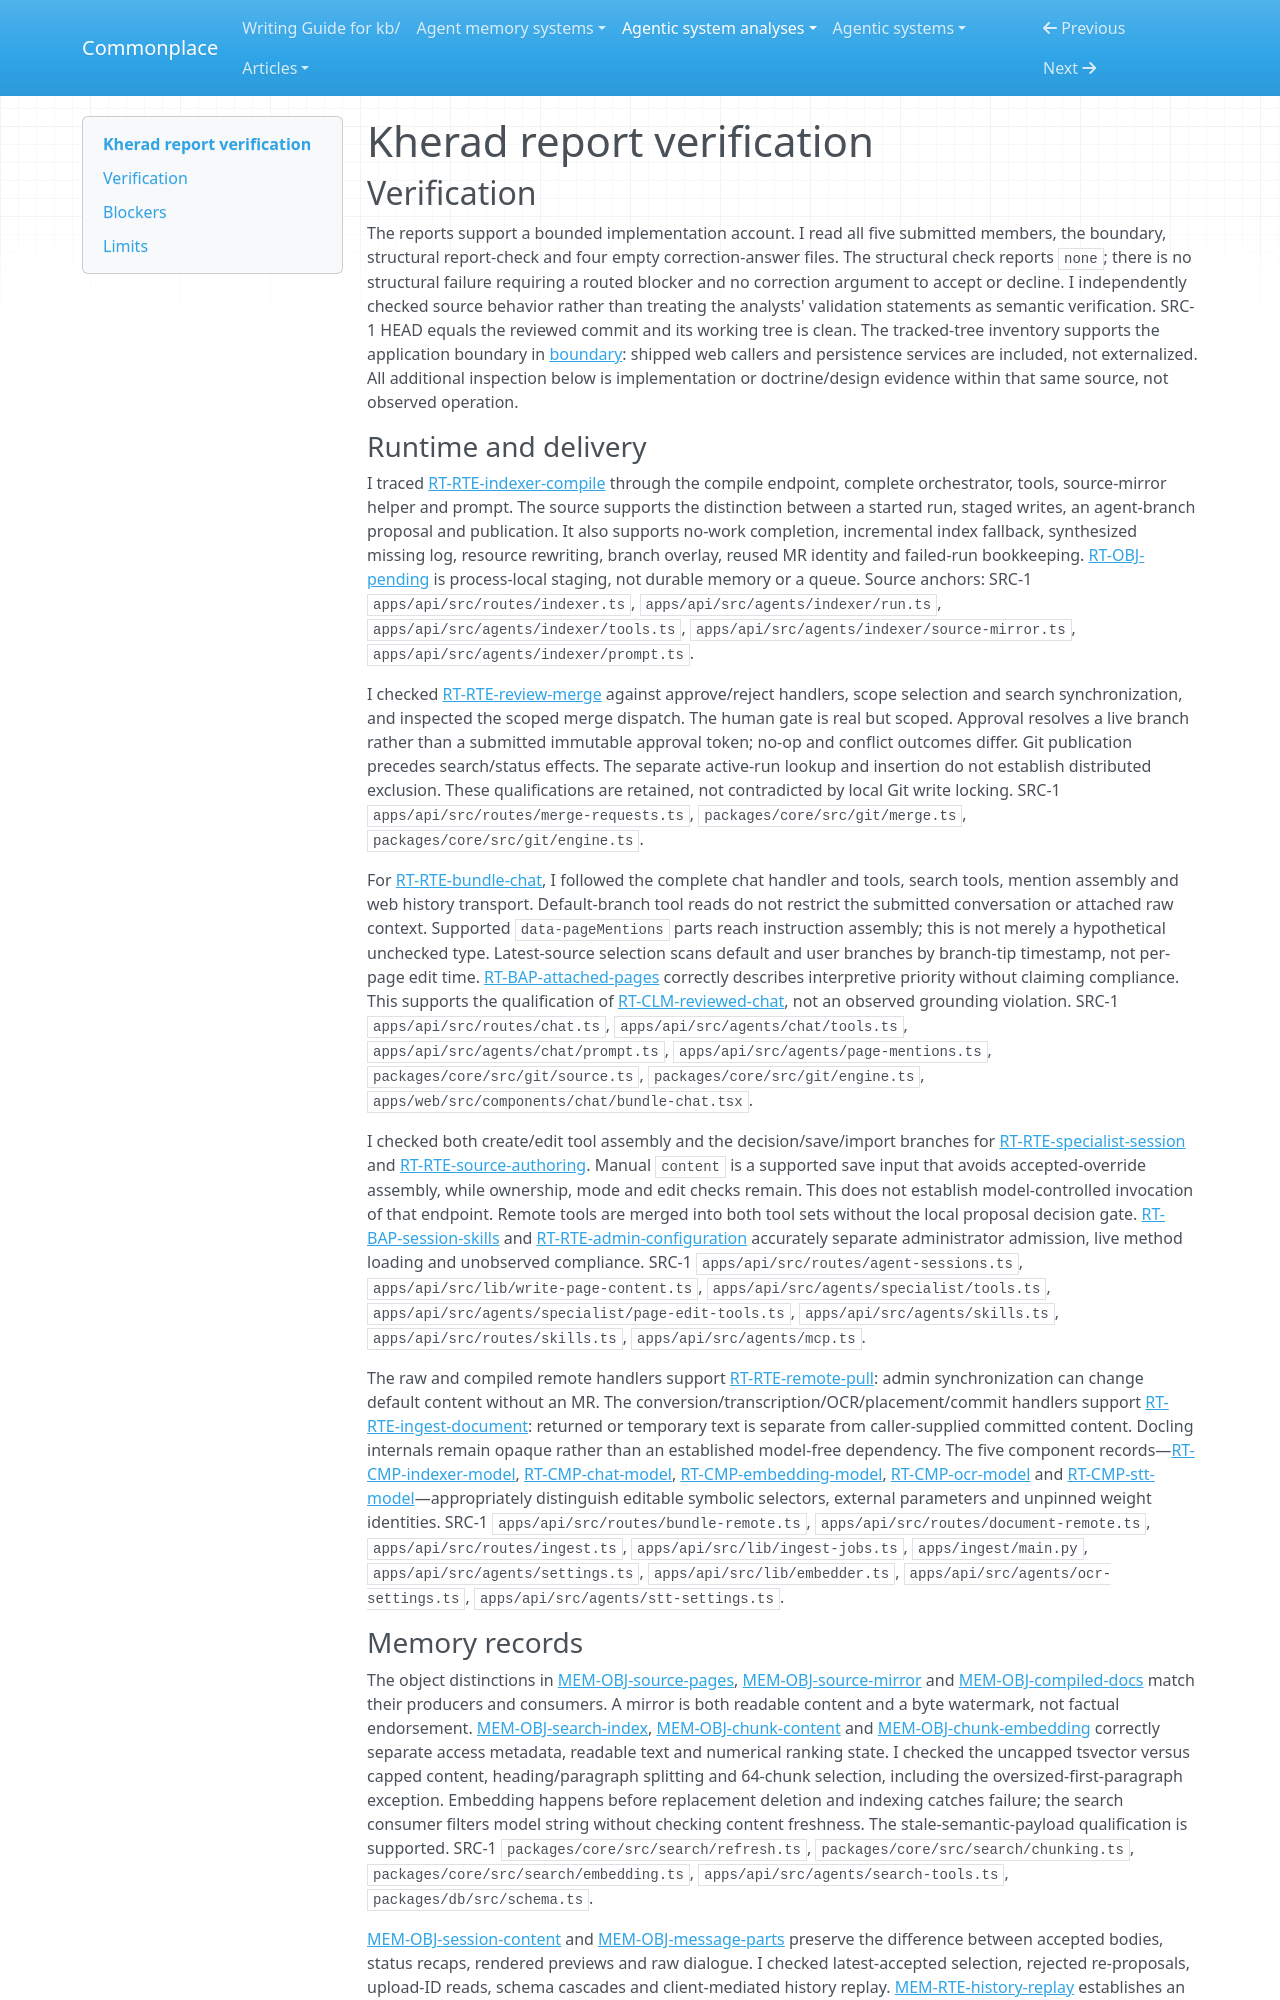

repository: zby/commonplace · page: agentic-system-analyses/retained/mohammadmaso--kherad/report-verification/index.html · generator: mkdocs

---
type: agentic-system-analyses/types/agentic-system-verification.md
description: "Independent report verification of Kherad's compilation, admission, memory and epistemic routes at the frozen Git revision."
run-id: AAS-2026-11-08-kherad-ac3e4da97ac6-01
reviewed-boundary: "2a8d6992b87a33760688e1f956653c21a6292294"
---

# Kherad report verification

## Verification

The reports support a bounded implementation account. I read all five submitted members, the boundary, structural report-check and four empty correction-answer files. The structural check reports `none`; there is no structural failure requiring a routed blocker and no correction argument to accept or decline. I independently checked source behavior rather than treating the analysts' validation statements as semantic verification. SRC-1 HEAD equals the reviewed commit and its working tree is clean. The tracked-tree inventory supports the application boundary in [boundary](boundary.md#boundary-and-evidence): shipped web callers and persistence services are included, not externalized. All additional inspection below is implementation or doctrine/design evidence within that same source, not observed operation.

### Runtime and delivery

I traced [RT-RTE-indexer-compile](runtime.md#rt-rte-indexer-compile) through the compile endpoint, complete orchestrator, tools, source-mirror helper and prompt. The source supports the distinction between a started run, staged writes, an agent-branch proposal and publication. It also supports no-work completion, incremental index fallback, synthesized missing log, resource rewriting, branch overlay, reused MR identity and failed-run bookkeeping. [RT-OBJ-pending](runtime.md#rt-obj-pending) is process-local staging, not durable memory or a queue. Source anchors: SRC-1 `apps/api/src/routes/indexer.ts`, `apps/api/src/agents/indexer/run.ts`, `apps/api/src/agents/indexer/tools.ts`, `apps/api/src/agents/indexer/source-mirror.ts`, `apps/api/src/agents/indexer/prompt.ts`.

I checked [RT-RTE-review-merge](runtime.md#rt-rte-review-merge) against approve/reject handlers, scope selection and search synchronization, and inspected the scoped merge dispatch. The human gate is real but scoped. Approval resolves a live branch rather than a submitted immutable approval token; no-op and conflict outcomes differ. Git publication precedes search/status effects. The separate active-run lookup and insertion do not establish distributed exclusion. These qualifications are retained, not contradicted by local Git write locking. SRC-1 `apps/api/src/routes/merge-requests.ts`, `packages/core/src/git/merge.ts`, `packages/core/src/git/engine.ts`.

For [RT-RTE-bundle-chat](runtime.md#rt-rte-bundle-chat), I followed the complete chat handler and tools, search tools, mention assembly and web history transport. Default-branch tool reads do not restrict the submitted conversation or attached raw context. Supported `data-pageMentions` parts reach instruction assembly; this is not merely a hypothetical unchecked type. Latest-source selection scans default and user branches by branch-tip timestamp, not per-page edit time. [RT-BAP-attached-pages](runtime.md#rt-bap-attached-pages) correctly describes interpretive priority without claiming compliance. This supports the qualification of [RT-CLM-reviewed-chat](runtime.md#rt-clm-reviewed-chat), not an observed grounding violation. SRC-1 `apps/api/src/routes/chat.ts`, `apps/api/src/agents/chat/tools.ts`, `apps/api/src/agents/chat/prompt.ts`, `apps/api/src/agents/page-mentions.ts`, `packages/core/src/git/source.ts`, `packages/core/src/git/engine.ts`, `apps/web/src/components/chat/bundle-chat.tsx`.

I checked both create/edit tool assembly and the decision/save/import branches for [RT-RTE-specialist-session](runtime.md#rt-rte-specialist-session) and [RT-RTE-source-authoring](runtime.md#rt-rte-source-authoring). Manual `content` is a supported save input that avoids accepted-override assembly, while ownership, mode and edit checks remain. This does not establish model-controlled invocation of that endpoint. Remote tools are merged into both tool sets without the local proposal decision gate. [RT-BAP-session-skills](runtime.md#rt-bap-session-skills) and [RT-RTE-admin-configuration](runtime.md#rt-rte-admin-configuration) accurately separate administrator admission, live method loading and unobserved compliance. SRC-1 `apps/api/src/routes/agent-sessions.ts`, `apps/api/src/lib/write-page-content.ts`, `apps/api/src/agents/specialist/tools.ts`, `apps/api/src/agents/specialist/page-edit-tools.ts`, `apps/api/src/agents/skills.ts`, `apps/api/src/routes/skills.ts`, `apps/api/src/agents/mcp.ts`.

The raw and compiled remote handlers support [RT-RTE-remote-pull](runtime.md#rt-rte-remote-pull): admin synchronization can change default content without an MR. The conversion/transcription/OCR/placement/commit handlers support [RT-RTE-ingest-document](runtime.md#rt-rte-ingest-document): returned or temporary text is separate from caller-supplied committed content. Docling internals remain opaque rather than an established model-free dependency. The five component records—[RT-CMP-indexer-model](runtime.md#rt-cmp-indexer-model), [RT-CMP-chat-model](runtime.md#rt-cmp-chat-model), [RT-CMP-embedding-model](runtime.md#rt-cmp-embedding-model), [RT-CMP-ocr-model](runtime.md#rt-cmp-ocr-model) and [RT-CMP-stt-model](runtime.md#rt-cmp-stt-model)—appropriately distinguish editable symbolic selectors, external parameters and unpinned weight identities. SRC-1 `apps/api/src/routes/bundle-remote.ts`, `apps/api/src/routes/document-remote.ts`, `apps/api/src/routes/ingest.ts`, `apps/api/src/lib/ingest-jobs.ts`, `apps/ingest/main.py`, `apps/api/src/agents/settings.ts`, `apps/api/src/lib/embedder.ts`, `apps/api/src/agents/ocr-settings.ts`, `apps/api/src/agents/stt-settings.ts`.
